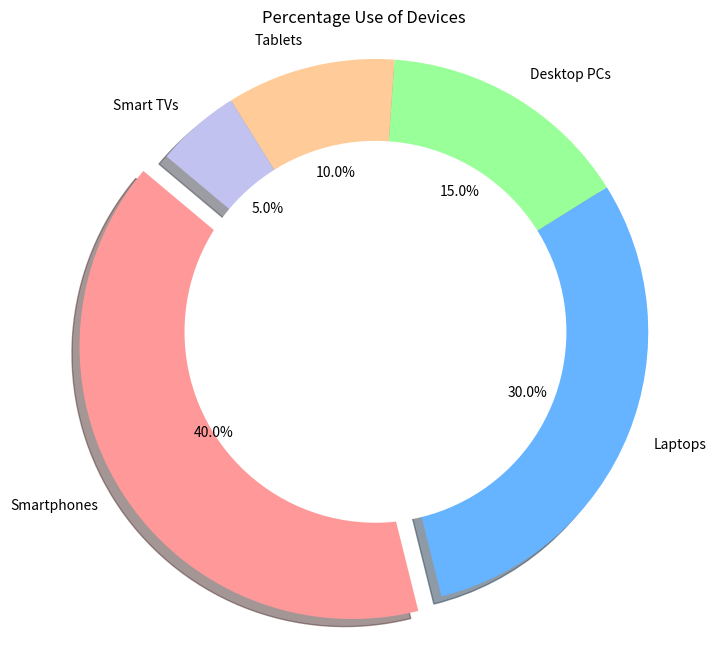

The matplotlib source for this figure:

import matplotlib.pyplot as plt

# Your data
data = [
    {'Device Type': 'Smartphones', 'Percentage of Use': '40%'},
    {'Device Type': 'Laptops', 'Percentage of Use': '30%'},
    {'Device Type': 'Desktop PCs', 'Percentage of Use': '15%'},
    {'Device Type': 'Tablets', 'Percentage of Use': '10%'},
    {'Device Type': 'Smart TVs', 'Percentage of Use': '5%'}
]

# Parsing the data
labels = [item['Device Type'] for item in data]
sizes = [float(item['Percentage of Use'].rstrip('%')) for item in data]

# Define colors for each slice
colors = ['#ff9999','#66b3ff','#99ff99','#ffcc99','#c2c2f0']

# Explode the 1st slice (Smartphones)
explode = (0.1, 0, 0, 0, 0)  

# Create the pie chart
plt.figure(figsize=(8, 8))
plt.pie(sizes, explode=explode, labels=labels, colors=colors, autopct='%1.1f%%', shadow=True, startangle=140)

# Draw a circle at the center of pie to make it look like a donut
centre_circle = plt.Circle((0,0),0.70,fc='white')
fig = plt.gcf()
fig.gca().add_artist(centre_circle)

# Equal aspect ratio ensures that pie is drawn as a circle.
plt.axis('equal')  

# Add a title
plt.title('Percentage Use of Devices')

# Display the chart
plt.show()
